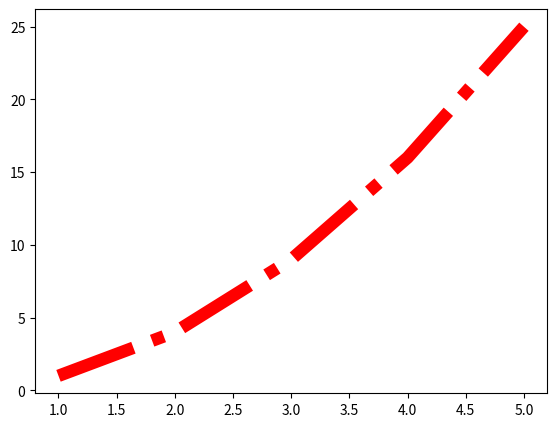

Reproduce this figure in Python.
import numpy as np
import matplotlib.pyplot as plt

###fig = plt.figure(figsize=(8,4))

###axes1=fig.add_axes([0.1,0.1,0.8,0.8])
###axes2=fig.add_axes([0.4,0.5,0.4,0.3])

###plt.show()

###fig,axes=plt.subplots(nrows=2,ncols=2)
###plt.tight_layout()
###plt.show()

x=np.arange(1,6)
y=np.arange(2,11,2)

fig = plt.figure()
axes1=fig.add_axes([0.1,0.1,0.8,0.8])
axes1.plot(x,x**2,color="red",lw=9,ls="-.")

plt.show()

### X herzaman 2 Y herzaman ^değer mi alıyor neye göre bu değerleri veriyoruz
#  ben başka rakamlar yazdığımda çıkmıyor.